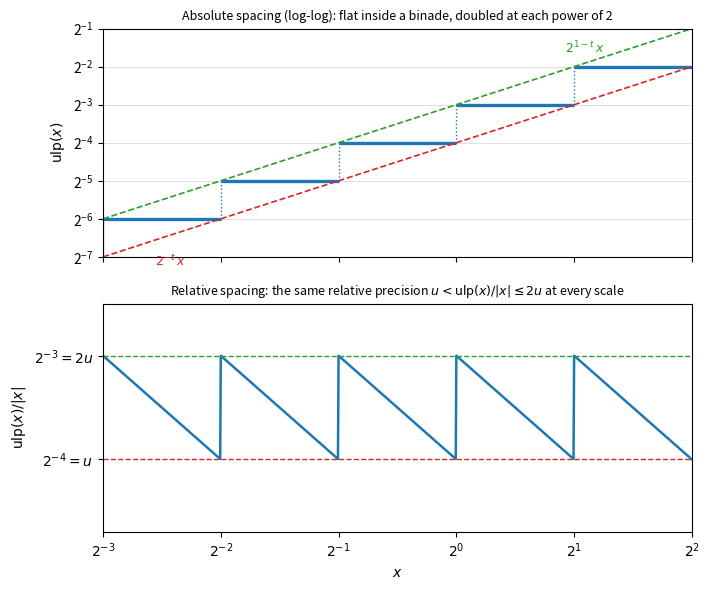

Here is the Python script that generated this plot: (Note: this script raises an exception after producing the figure.)
"""Relative spacing of the floating-point system F(2, 4, -2, 2).

Panel A (log-log): the absolute spacing ulp(x) = 2^(e-4) on the binade [2^(e-1), 2^e),
a staircase whose steps double at every power of the base. The two slope-1 reference
lines are y = 2^(-t) x and y = 2^(1-t) x (t = 4).

Panel B (log-log): the relative spacing ulp(x)/x, a sawtooth inside (u, 2u] with
u = 1/2 beta^(1-t) = 2^(-t) = 0.0625. This is the geometric content of the lemma on
relative spacing: the same relative precision is available at every scale.
"""

import matplotlib.pyplot as plt
import numpy as np

BETA, T = 2, 4
E_MIN, E_MAX = -2, 2
X_LEFT = BETA ** (E_MIN - 1)  # 0.125
X_RIGHT = BETA**E_MAX  # 4.0
U = 0.5 * BETA ** (1 - T)  # 0.0625
TWO_U = BETA ** (1 - T)  # 0.125

OUT = "6.Mathématiques appliquées/Analyse Numérique/img/floating-point-spacing.svg"
PREVIEW = "tmp/preview-floating-point-spacing.png"

fig, (ax1, ax2) = plt.subplots(2, 1, figsize=(7.2, 6.0), sharex=True)

# ---------------------------------------------------------------- panel A
for e in range(E_MIN, E_MAX + 1):
    left, right = BETA ** (e - 1), BETA**e
    ulp = BETA ** (e - T)
    ax1.hlines(ulp, left, right, color="tab:blue", linewidth=2.4)
    ax1.plot([left, left], [ulp / 2, ulp], color="tab:blue", linewidth=1.0, linestyle=":")

grid = np.array([BETA**e for e in range(E_MIN - 1, E_MAX + 1)])
tick_ys = [BETA ** (e - T) for e in range(E_MIN, E_MAX + 1)]
for y in tick_ys:
    ax1.axhline(y, color="0.85", linewidth=0.6, zorder=0)

xx = np.array([X_LEFT, X_RIGHT])
ax1.plot(xx, BETA ** (-T) * xx, color="tab:red", linewidth=1.2, linestyle="--")
ax1.plot(xx, BETA ** (1 - T) * xx, color="tab:green", linewidth=1.2, linestyle="--")
ax1.text(0.17, BETA ** (-T) * 0.17 * 0.62, r"$2^{-t}\,x$", color="tab:red", fontsize=9)
ax1.text(1.9, BETA ** (1 - T) * 1.9 * 1.35, r"$2^{1-t}\,x$", color="tab:green", fontsize=9)

ax1.set_xscale("log", base=2)
ax1.set_yscale("log", base=2)
ax1.set_xlim(X_LEFT, X_RIGHT)
ax1.set_ylim(2 ** (-7), 2 ** (-1))
ax1.set_ylabel(r"$\mathrm{ulp}(x)$")
ax1.set_title(r"Absolute spacing (log-log): flat inside a binade, doubled at each power of 2", fontsize=9)

# ---------------------------------------------------------------- panel B
ratio_x, ratio_y = [], []
for e in range(E_MIN, E_MAX + 1):
    xs = np.geomspace(BETA ** (e - 1), BETA**e, 200, endpoint=(e == E_MAX))
    ratio_x.append(xs)
    ratio_y.append(BETA ** (e - T) / xs)

ax2.plot(np.concatenate(ratio_x), np.concatenate(ratio_y), color="tab:blue", linewidth=1.8)
ax2.axhline(TWO_U, color="tab:green", linewidth=1.0, linestyle="--")
ax2.axhline(U, color="tab:red", linewidth=1.0, linestyle="--")

ax2.set_xscale("log", base=2)
ax2.set_yscale("log", base=2)
ax2.set_xlim(X_LEFT, X_RIGHT)
ax2.set_ylim(2 ** (-4.7), 2 ** (-2.5))
ax2.set_xlabel(r"$x$")
ax2.set_ylabel(r"$\mathrm{ulp}(x)/|x|$")
ax2.set_title(r"Relative spacing: the same relative precision $u < \mathrm{ulp}(x)/|x| \leq 2u$ at every scale", fontsize=9)
ax2.set_xticks([BETA**e for e in range(E_MIN - 1, E_MAX + 1)])
ax2.set_xticklabels([rf"$2^{{{e}}}$" for e in range(E_MIN - 1, E_MAX + 1)])
ax2.set_yticks([U, TWO_U])
ax2.set_yticklabels([r"$2^{-4} = u$", r"$2^{-3} = 2u$"])

fig.tight_layout()
fig.savefig(OUT, format="svg")
fig.savefig(PREVIEW, format="png", dpi=140)
plt.close(fig)
